18-way image classification set "lego_fotos" from GitHub (psio3123/LegoPredict); label vocabulary: 1x15 blue brick, 1x4 long black brick, 1x4 long red brick, 1x9 red brick, 3x5 long black brick, 3x5 long gray brick, 3x5 long green brick, 3x5 long orange brick, 3x5 long red brick, AA battery black, AA battery blue, AA Sanyo battery, gray belt, 20-tooth beige gear, 3-unit blue pin, black pin, black connector, gray junction.

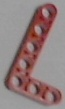
Label: 3x5 long red brick

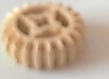
Label: 20-tooth beige gear

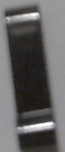
Label: 1x4 long black brick

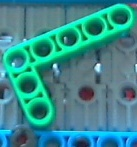
Label: 3x5 long green brick

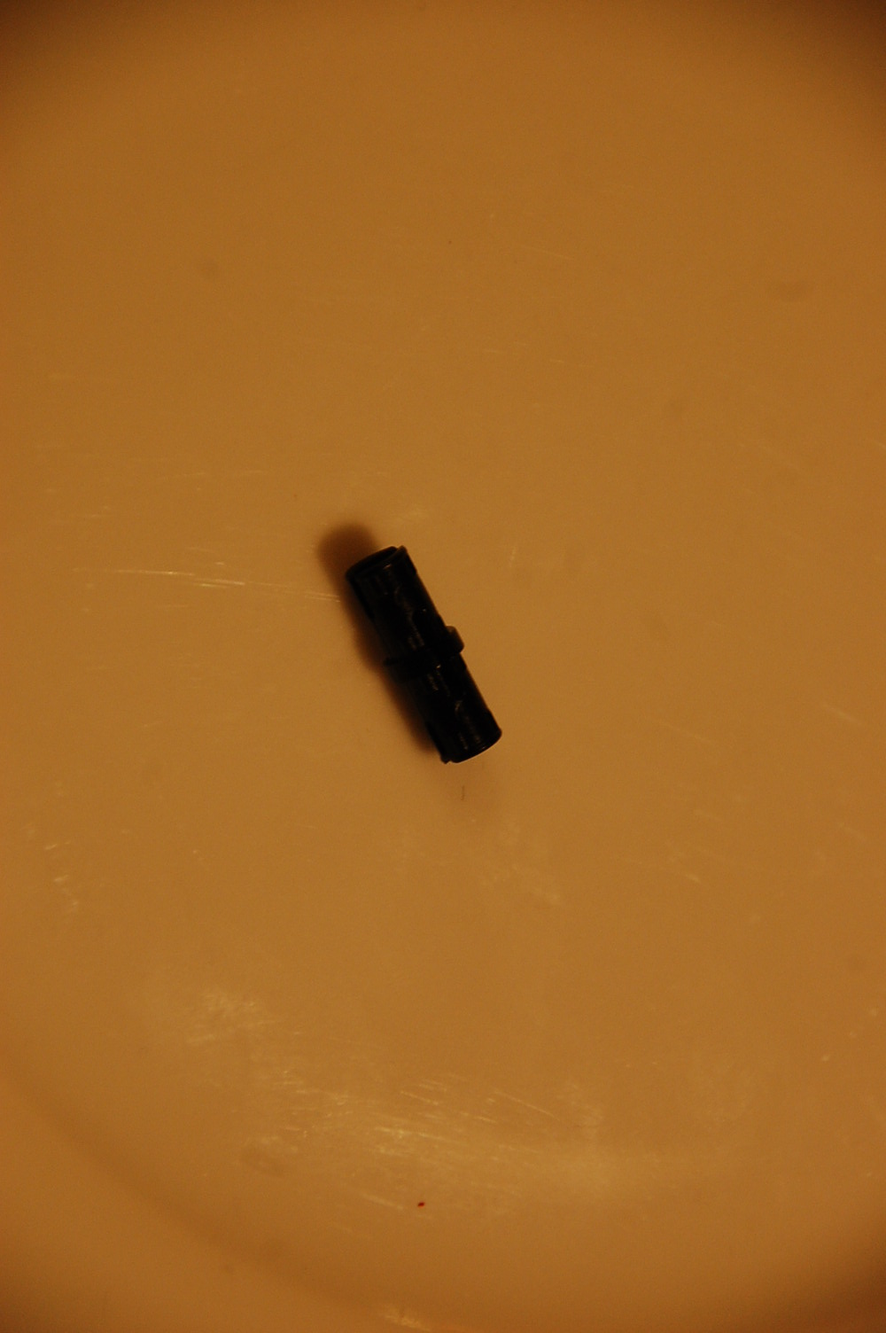
Label: black connector

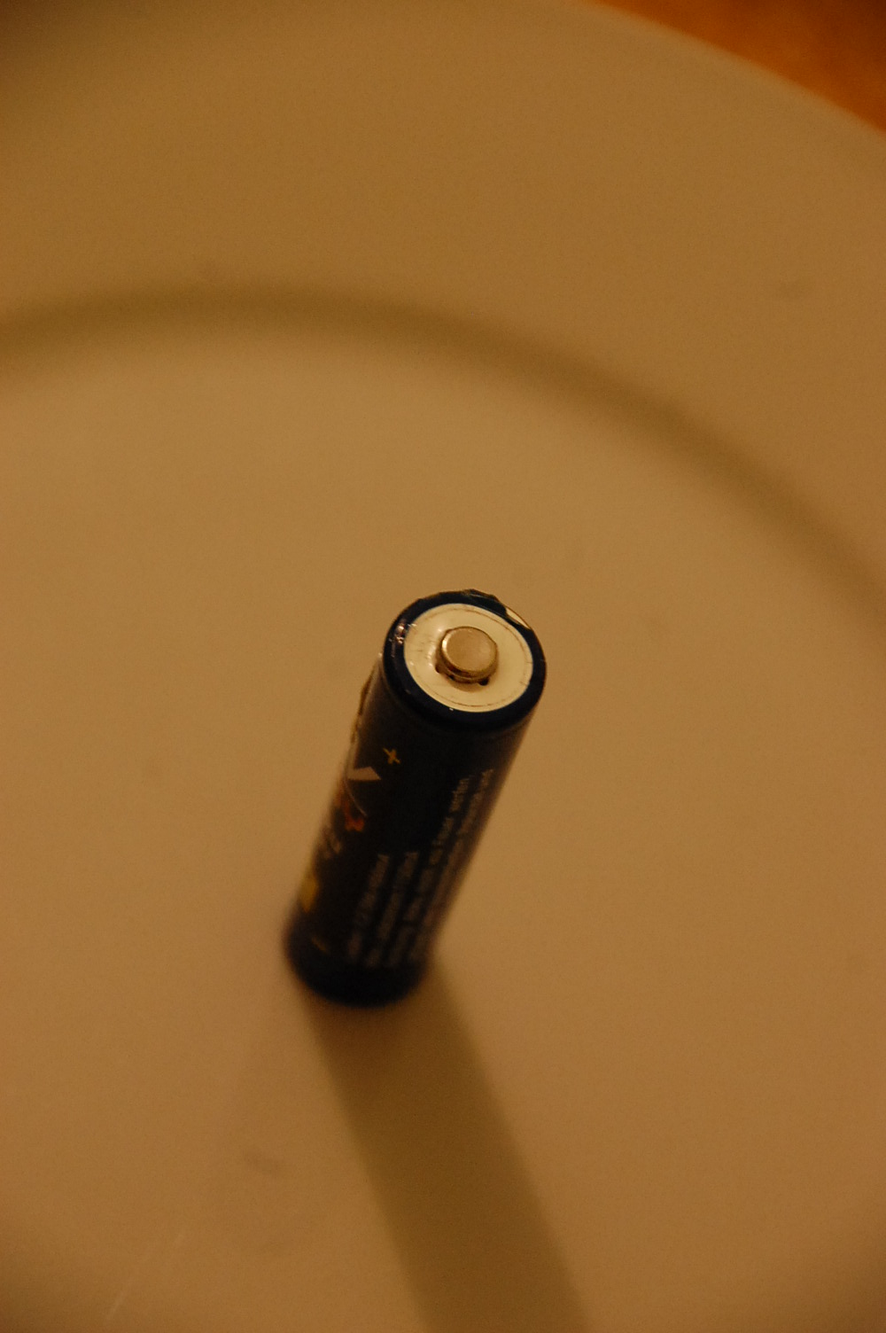
Label: AA battery black
